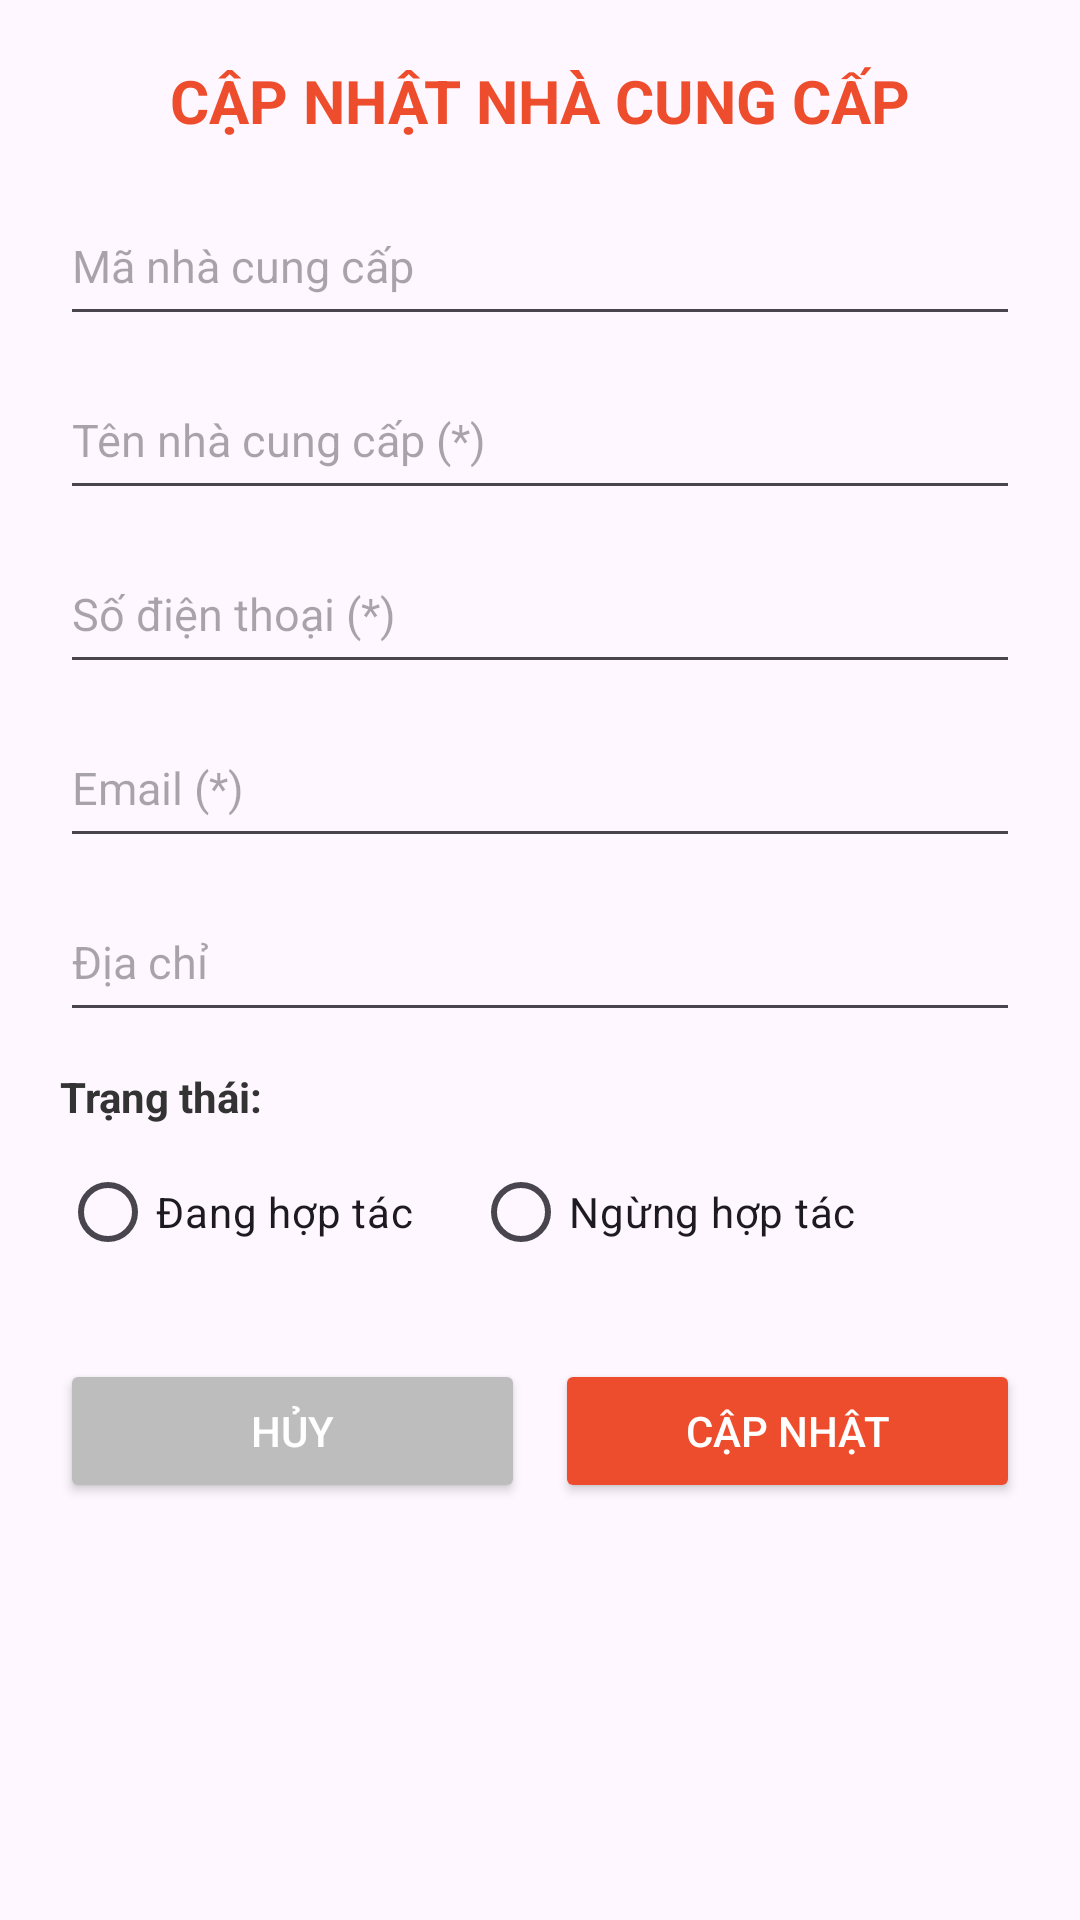

The Android layout XML behind this screen, and the referenced resources:
<!-- AndroidManifest.xml: application theme Theme.BAICUOIKI -->
<!-- res/layout/dialog_edit_supplier.xml -->
<?xml version="1.0" encoding="utf-8"?>
<LinearLayout xmlns:android="http://schemas.android.com/apk/res/android"
    android:layout_width="match_parent"
    android:layout_height="wrap_content"
    android:background="@drawable/bg_dialog_white"
    android:orientation="vertical"
    android:padding="20dp">

    <TextView
        android:layout_width="match_parent"
        android:layout_height="wrap_content"
        android:gravity="center"
        android:text="CẬP NHẬT NHÀ CUNG CẤP"
        android:textColor="#EE4D2D"
        android:textSize="20sp"
        android:textStyle="bold" />

    <ScrollView
        android:layout_width="match_parent"
        android:layout_height="wrap_content"
        android:layout_marginTop="15dp"
        android:scrollbars="none">

        <LinearLayout
            android:layout_width="match_parent"
            android:layout_height="wrap_content"
            android:orientation="vertical">

            <EditText
                android:id="@+id/edtEditMa"
                android:layout_width="match_parent"
                android:layout_height="50dp"
                android:hint="Mã nhà cung cấp"
                android:textSize="15sp" />

            <EditText
                android:id="@+id/edtEditTen"
                android:layout_width="match_parent"
                android:layout_height="50dp"
                android:layout_marginTop="8dp"
                android:hint="Tên nhà cung cấp (*)"
                android:textSize="15sp" />

            <EditText
                android:id="@+id/edtEditSdt"
                android:layout_width="match_parent"
                android:layout_height="50dp"
                android:layout_marginTop="8dp"
                android:hint="Số điện thoại (*)"
                android:inputType="phone"
                android:textSize="15sp" />

            <EditText
                android:id="@+id/edtEditEmail"
                android:layout_width="match_parent"
                android:layout_height="50dp"
                android:layout_marginTop="8dp"
                android:hint="Email (*)"
                android:inputType="textEmailAddress"
                android:textSize="15sp" />

            <EditText
                android:id="@+id/edtEditDiaChi"
                android:layout_width="match_parent"
                android:layout_height="50dp"
                android:layout_marginTop="8dp"
                android:hint="Địa chỉ"
                android:textSize="15sp" />

            <TextView
                android:layout_width="wrap_content"
                android:layout_height="wrap_content"
                android:layout_marginTop="12dp"
                android:text="Trạng thái:"
                android:textColor="#333333"
                android:textStyle="bold" />

            <RadioGroup
                android:id="@+id/rgTrangThai"
                android:layout_width="match_parent"
                android:layout_height="wrap_content"
                android:layout_marginTop="5dp"
                android:orientation="horizontal">

                <RadioButton
                    android:id="@+id/rbDang"
                    android:layout_width="wrap_content"
                    android:layout_height="wrap_content"
                    android:text="Đang hợp tác" />

                <RadioButton
                    android:id="@+id/rbNgung"
                    android:layout_width="wrap_content"
                    android:layout_height="wrap_content"
                    android:layout_marginStart="20dp"
                    android:text="Ngừng hợp tác" />
            </RadioGroup>

            <LinearLayout
                android:layout_width="match_parent"
                android:layout_height="wrap_content"
                android:layout_marginTop="25dp"
                android:orientation="horizontal">

                <Button
                    android:id="@+id/btnHuyEdit"
                    android:layout_width="0dp"
                    android:layout_height="wrap_content"
                    android:layout_marginEnd="10dp"
                    android:layout_weight="1"
                    android:backgroundTint="#BDBDBD"
                    android:text="HỦY"
                    android:textColor="#FFFFFF" />

                <Button
                    android:id="@+id/btnCapNhat"
                    android:layout_width="0dp"
                    android:layout_height="wrap_content"
                    android:layout_weight="1"
                    android:backgroundTint="#EE4D2D"
                    android:text="CẬP NHẬT"
                    android:textColor="#FFFFFF" />
            </LinearLayout>
        </LinearLayout>
    </ScrollView>
</LinearLayout>
<!-- resources referenced by this layout -->
<resources>
  <style name="Theme.BAICUOIKI" parent="Base.Theme.BAICUOIKI" />
  <style name="Base.Theme.BAICUOIKI" parent="Theme.Material3.DayNight.NoActionBar">
          
          
      </style>
</resources>
